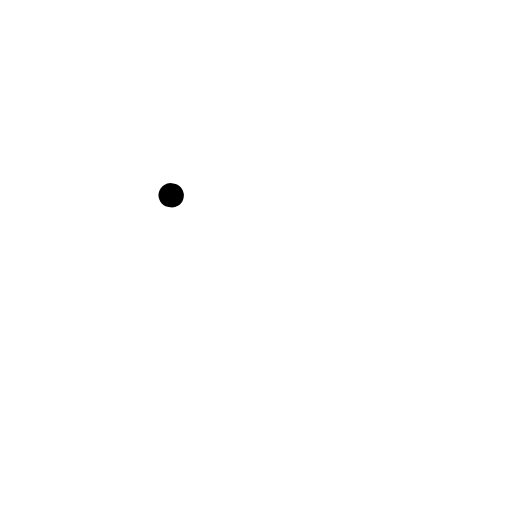
t = 0.00 s
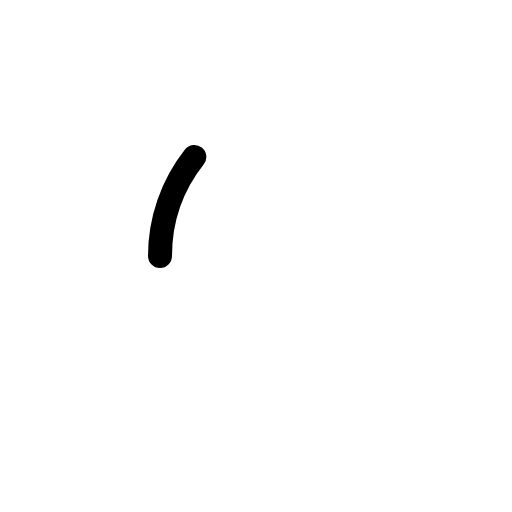
t = 0.30 s
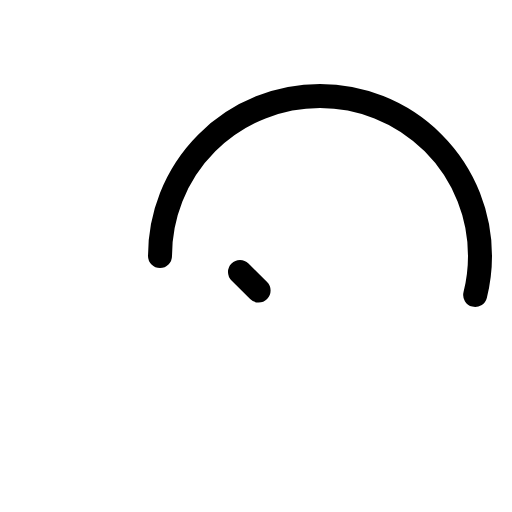
t = 0.68 s
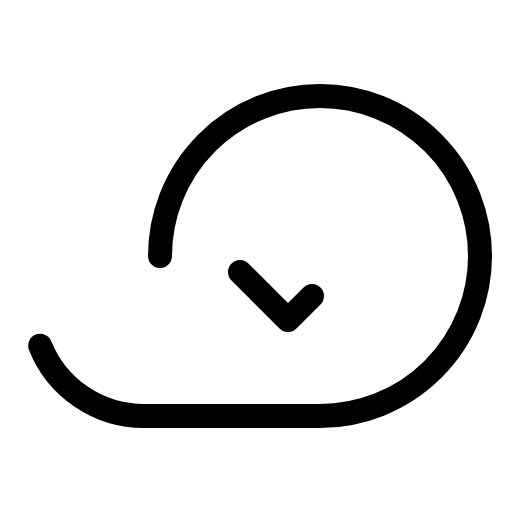
t = 1.05 s
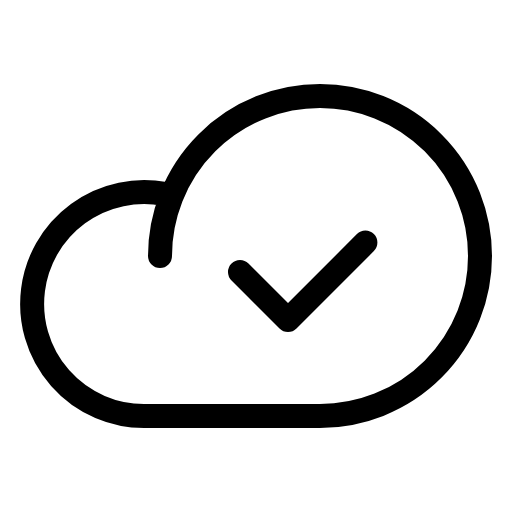
t = 1.43 s
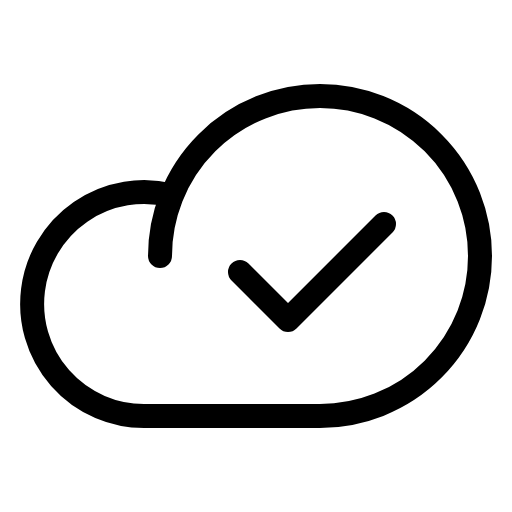
t = 1.80 s

The animated SVG that drew these frames (rendered in a browser with its animation timeline set to each time). Animation: 1 CSS @keyframes rule; one cycle of 1.80 s.

<svg xmlns="http://www.w3.org/2000/svg" viewBox="0 0 256 256">
  <style>
    .draw-line {
      stroke-dasharray: 1;
      stroke-dashoffset: 1;
      animation: phosphor-draw-in 1.5s ease-in-out forwards;
    }
    @keyframes phosphor-draw-in {
      to { stroke-dashoffset: 0; }
    }
  </style><rect width="256" height="256" fill="none"/><path d="M80,128a80,80,0,1,1,80,80H72A56,56,0,1,1,85.92,97.74" fill="none" stroke="currentColor" stroke-linecap="round" stroke-linejoin="round" stroke-width="12" class="draw-line" pathLength="1" style="animation-delay: 0s"/><polyline points="120 136 144 160 192 112" fill="none" stroke="currentColor" stroke-linecap="round" stroke-linejoin="round" stroke-width="12" class="draw-line" pathLength="1" style="animation-delay: 0.3s"/></svg>
